3-way image classification set "images" from GitHub (LongFixBug/Dish-AI); label vocabulary: banh mi sandwich with meat, com tam broken rice, pho bo beef noodle soup.

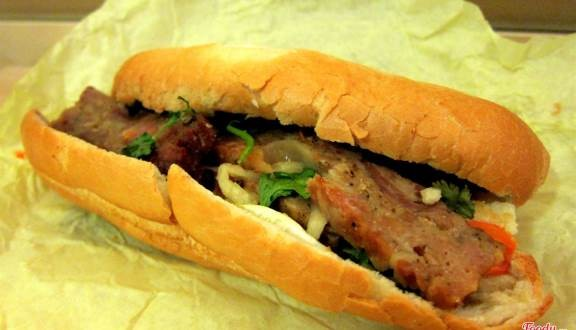
Label: banh mi sandwich with meat

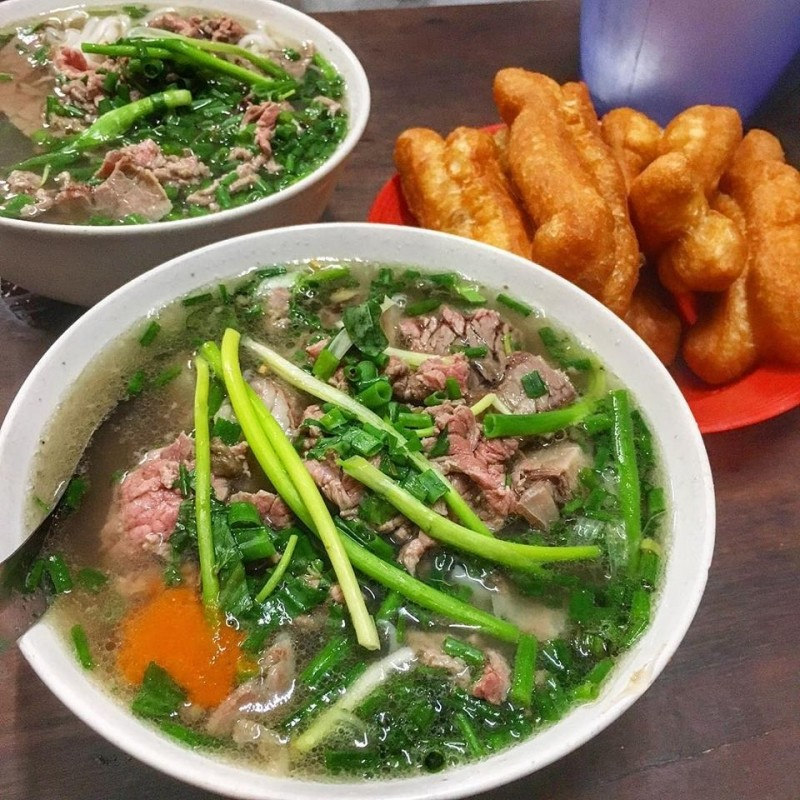
Label: pho bo beef noodle soup

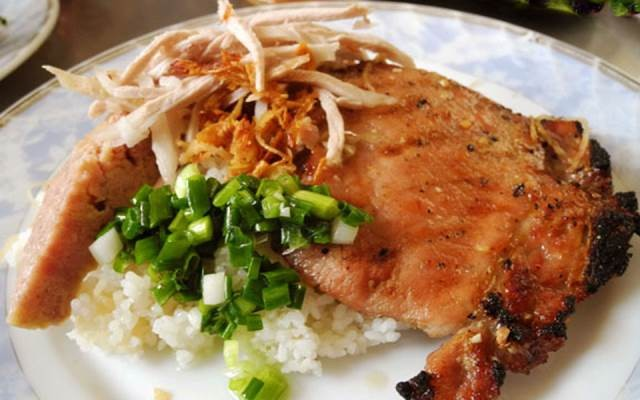
Label: com tam broken rice

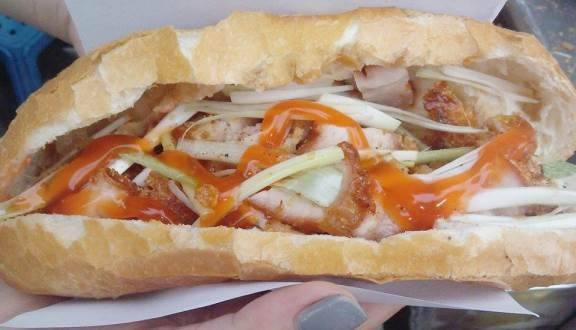
Label: banh mi sandwich with meat

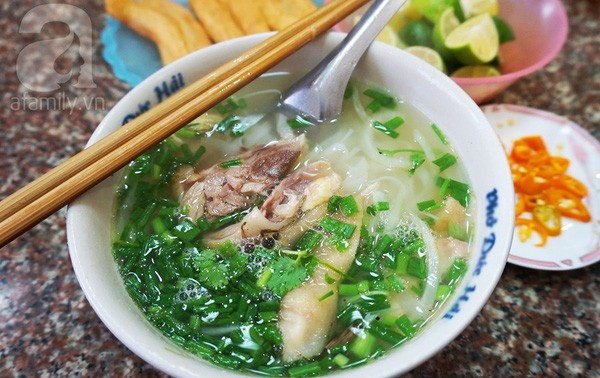
Label: pho bo beef noodle soup

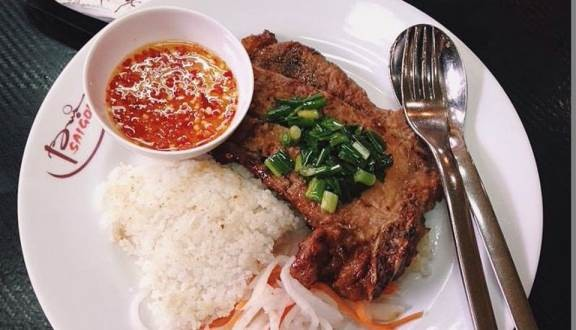
Label: com tam broken rice
